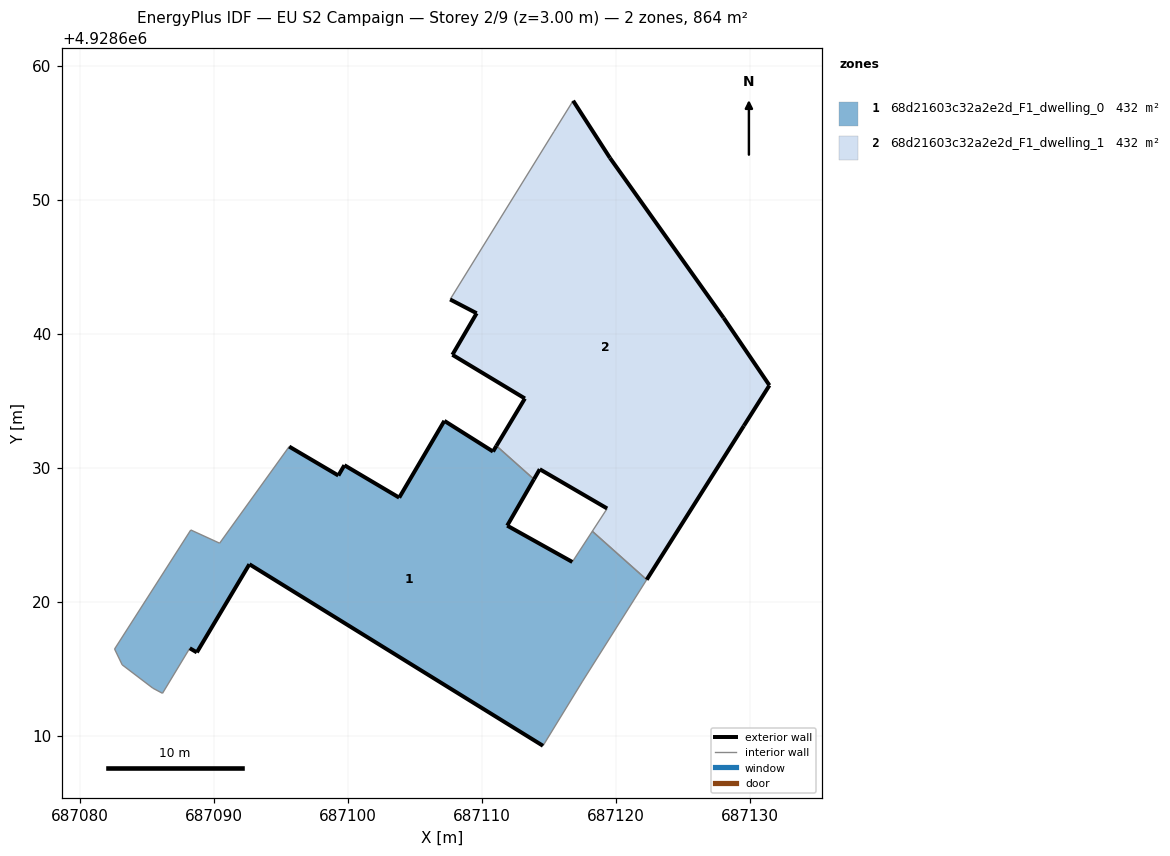
=== STOREY PLAN SPEC (per zone: floor XY polygon, exterior-wall plan segments, windows/doors) ===
zone 1: 68d21603c32a2e2d_F1_dwelling_0  (432.0 m²)
  floor: (687117.50, 4928614.10) (687122.28, 4928621.66) (687118.22, 4928625.28) (687116.73, 4928622.99) (687111.87, 4928625.70) (687113.87, 4928629.16) (687111.07, 4928631.65) (687110.81, 4928631.23) (687107.18, 4928633.52) (687103.81, 4928627.79) (687099.72, 4928630.21) (687099.27, 4928629.44) (687095.60, 4928631.60) (687090.41, 4928624.39) (687088.26, 4928625.37) (687082.57, 4928616.49) (687083.14, 4928615.31) (687085.43, 4928613.56) (687086.15, 4928613.18) (687088.18, 4928616.55) (687088.71, 4928616.24) (687092.63, 4928622.82) (687114.54, 4928609.27)
  exterior wall: (687103.81, 4928627.79) – (687107.18, 4928633.52)  [6.6 m]
  exterior wall: (687107.18, 4928633.52) – (687110.81, 4928631.23)  [4.3 m]
  exterior wall: (687110.81, 4928631.23) – (687111.07, 4928631.65)  [0.5 m]
  exterior wall: (687113.87, 4928629.16) – (687111.87, 4928625.70)  [4.0 m]
  exterior wall: (687111.87, 4928625.70) – (687116.73, 4928622.99)  [5.6 m]
  exterior wall: (687114.54, 4928609.27) – (687092.63, 4928622.82)  [25.8 m]
  exterior wall: (687092.63, 4928622.82) – (687088.71, 4928616.24)  [7.7 m]
  exterior wall: (687088.71, 4928616.24) – (687088.18, 4928616.55)  [0.6 m]
  exterior wall: (687095.60, 4928631.60) – (687099.27, 4928629.44)  [4.3 m]
  exterior wall: (687099.27, 4928629.44) – (687099.72, 4928630.21)  [0.9 m]
  exterior wall: (687099.72, 4928630.21) – (687103.81, 4928627.79)  [4.8 m]
  interior walls: 12
zone 2: 68d21603c32a2e2d_F1_dwelling_1  (432.0 m²)
  floor: (687122.28, 4928621.66) (687129.53, 4928633.15) (687131.44, 4928636.17) (687128.02, 4928641.21) (687119.54, 4928653.13) (687116.79, 4928657.41) (687115.36, 4928655.11) (687107.61, 4928642.58) (687109.59, 4928641.55) (687107.78, 4928638.45) (687113.19, 4928635.19) (687111.07, 4928631.65) (687113.87, 4928629.16) (687114.30, 4928629.91) (687119.33, 4928626.98) (687118.22, 4928625.28)
  exterior wall: (687109.59, 4928641.55) – (687107.61, 4928642.58)  [2.2 m]
  exterior wall: (687116.79, 4928657.41) – (687119.54, 4928653.13)  [5.1 m]
  exterior wall: (687119.54, 4928653.13) – (687128.02, 4928641.21)  [14.6 m]
  exterior wall: (687128.02, 4928641.21) – (687131.44, 4928636.17)  [6.1 m]
  exterior wall: (687131.44, 4928636.17) – (687129.53, 4928633.15)  [3.6 m]
  exterior wall: (687129.53, 4928633.15) – (687122.28, 4928621.66)  [13.6 m]
  exterior wall: (687119.33, 4928626.98) – (687114.30, 4928629.91)  [5.8 m]
  exterior wall: (687114.30, 4928629.91) – (687113.87, 4928629.16)  [0.9 m]
  exterior wall: (687111.07, 4928631.65) – (687113.19, 4928635.19)  [4.1 m]
  exterior wall: (687113.19, 4928635.19) – (687107.78, 4928638.45)  [6.3 m]
  exterior wall: (687107.78, 4928638.45) – (687109.59, 4928641.55)  [3.6 m]
  interior walls: 5

=== DERIVED (storey summary) ===
Building: EU S2 Campaign
Storey: 2 of 9  (floor level z = 3.00 m)
Storey gross floor area: 864.0 m²
Zones on this storey: 2
  - 68d21603c32a2e2d_F1_dwelling_0: floor 432.0 m²; exterior wall 64.9 m (194.8 m²); WWR 0.0%
  - 68d21603c32a2e2d_F1_dwelling_1: floor 432.0 m²; exterior wall 65.9 m (197.7 m²); WWR 0.0%
Zone adjacency (shared interzone walls):
  - 68d21603c32a2e2d_F1_dwelling_0 ↔ 68d21603c32a2e2d_F1_dwelling_1